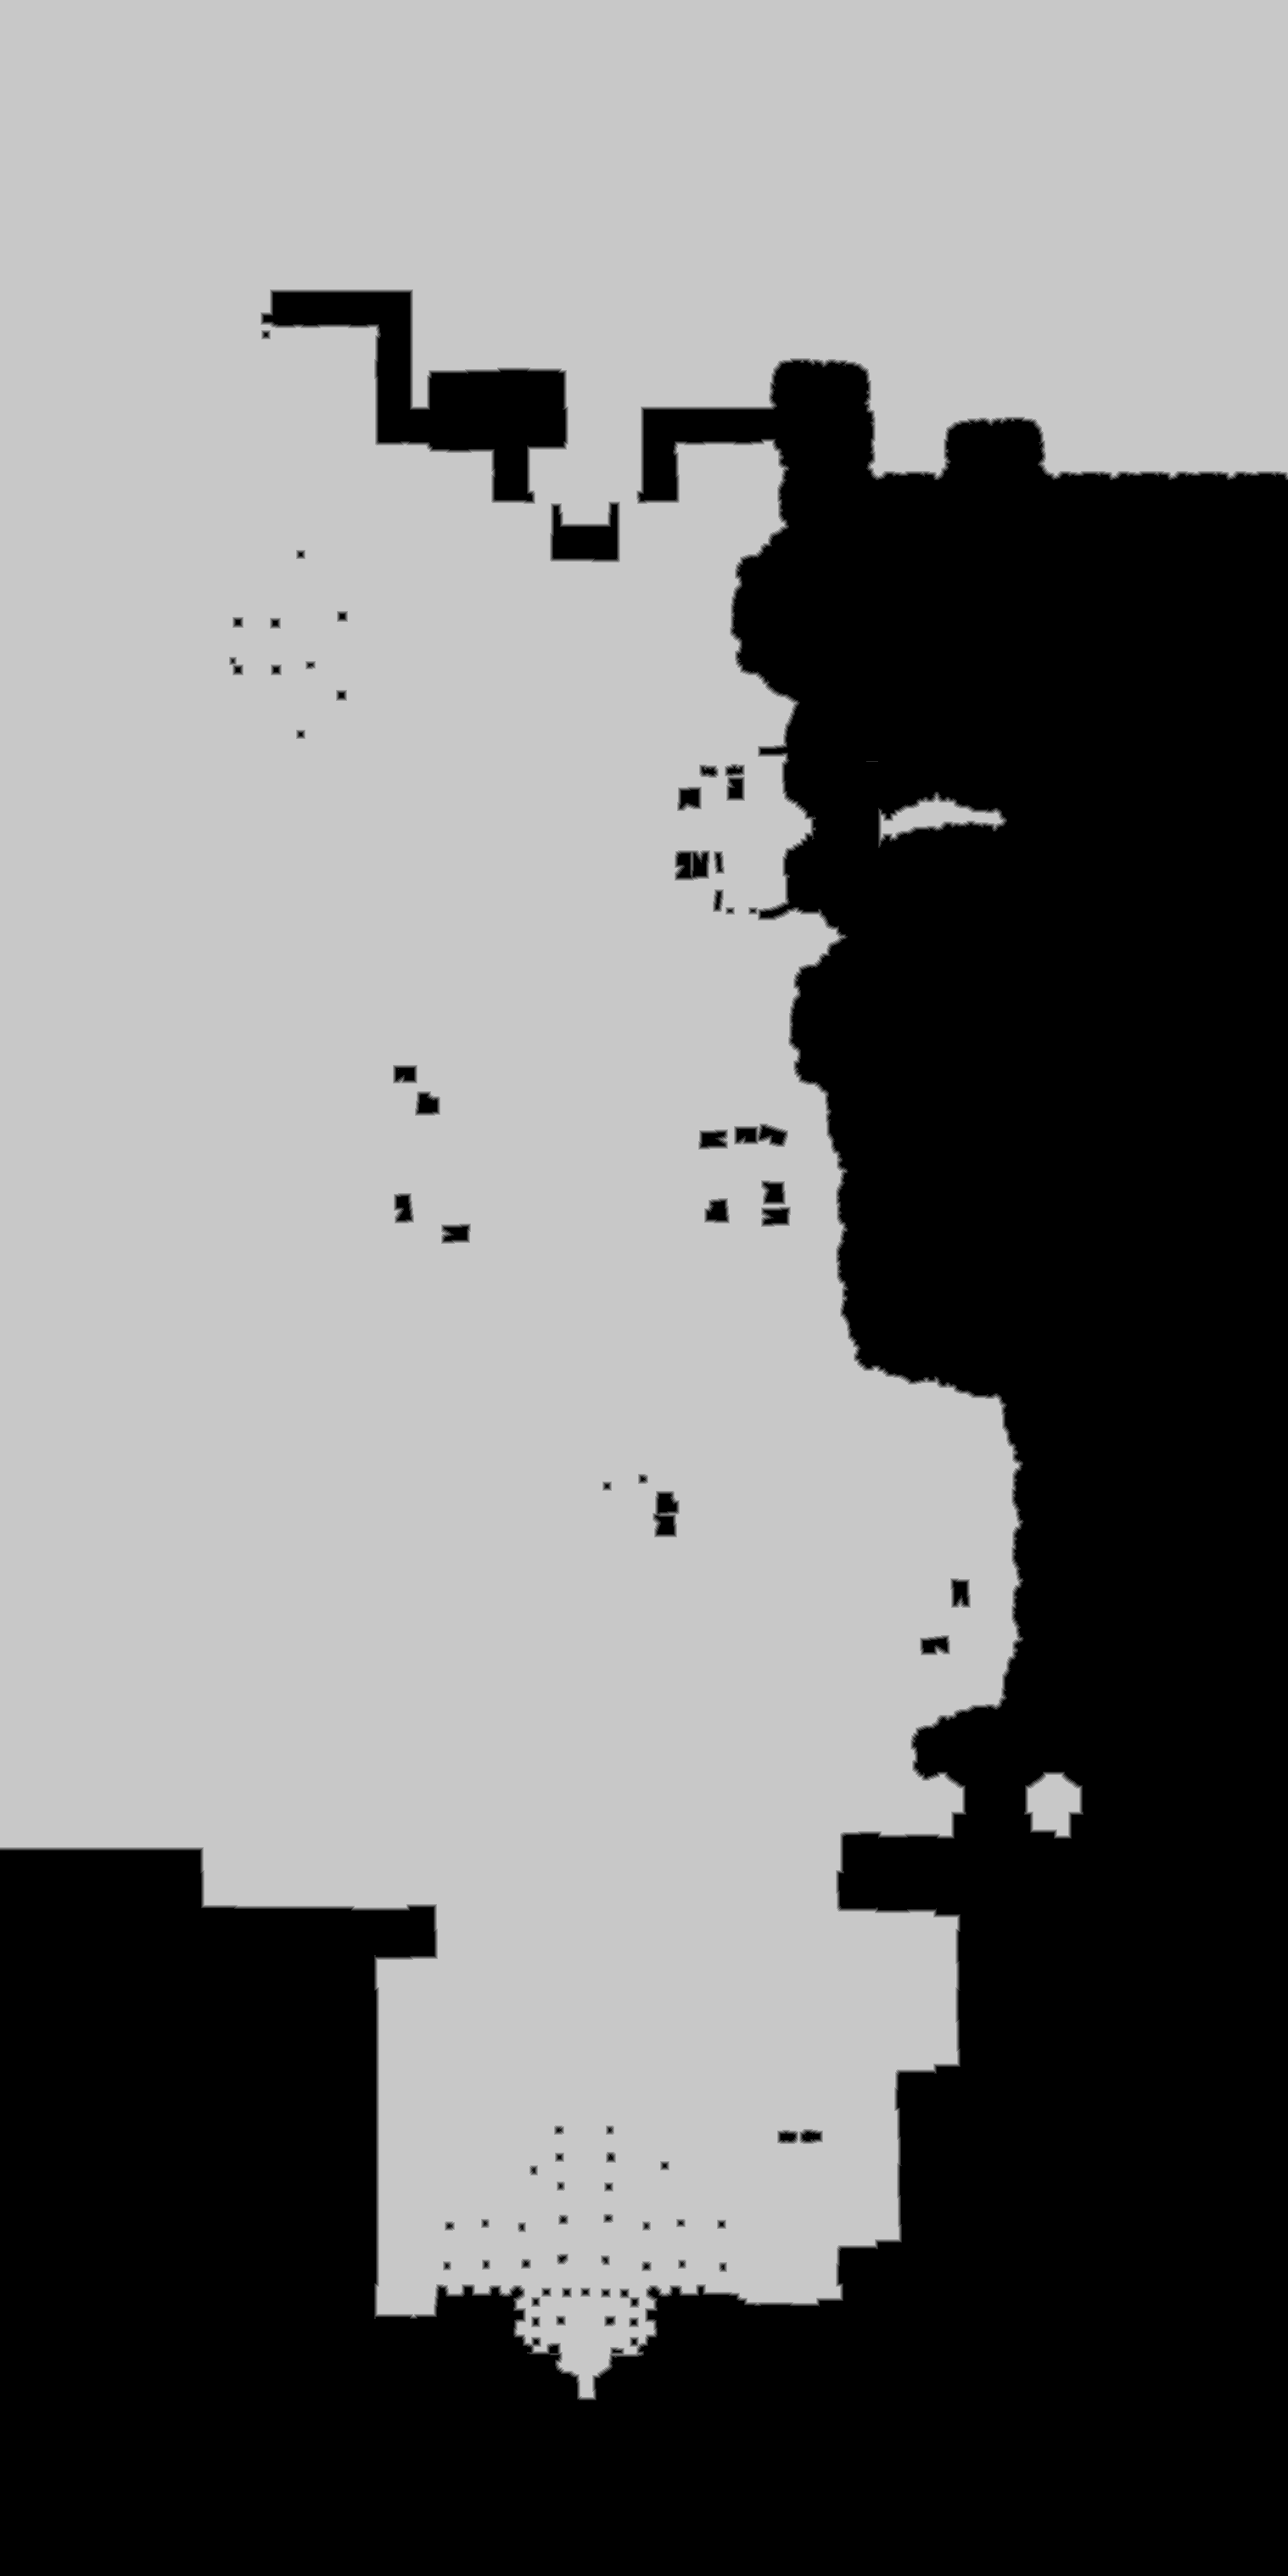

The data file committed next to this chart (first rows):
truth	truth_2dece869bf0.tsv
layer	ranged
source	walk_0
read	2026-11-02 17:14:19
width	1518
height	3036
stride	759
base	0x2de83c70000
origin	0x10010
score	0.9978
iou_melee	0.4174
iou_ranged	0.9978
nibble	0	1804727
nibble	1	13945
nibble	2	14181
nibble	3	14472
nibble	4	14719
nibble	5	2746604
